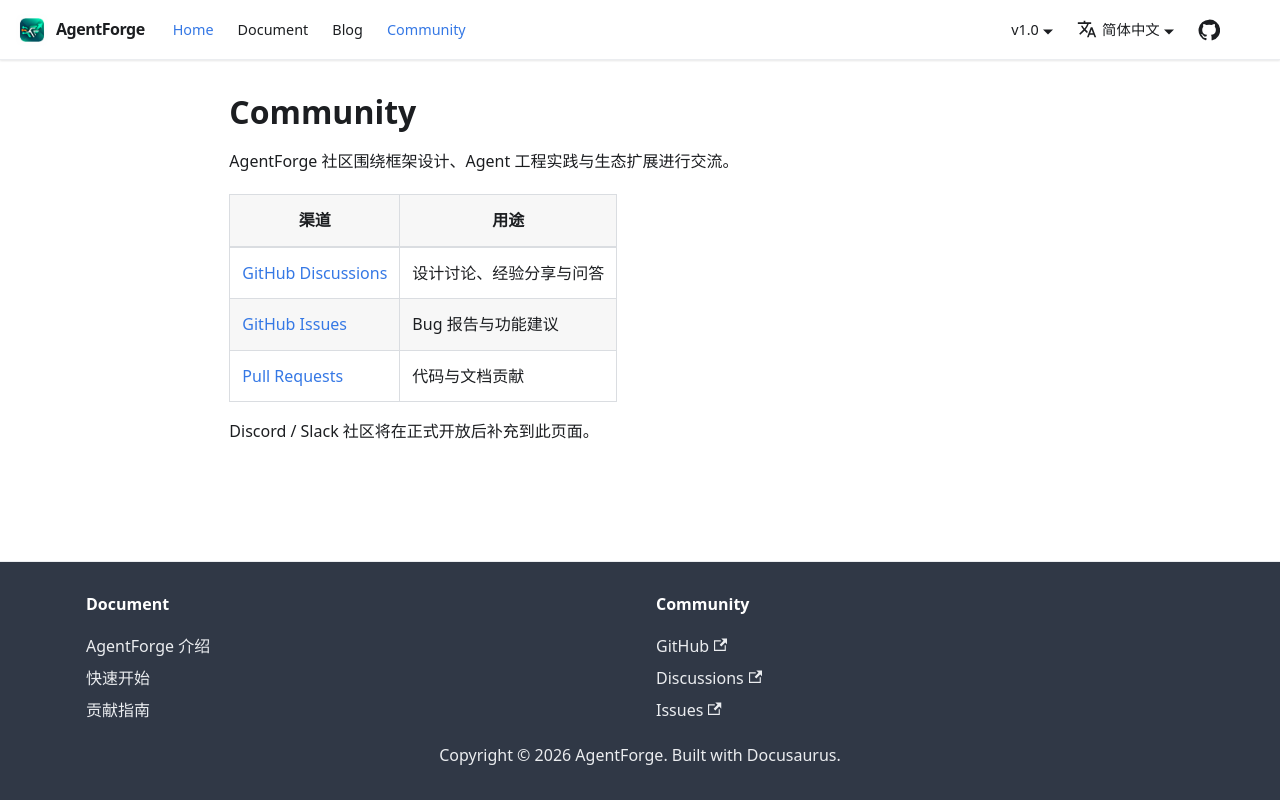

repository: changluya/AgentForge · page: community.html · generator: docusaurus

---
title: Community
---
# Community

AgentForge 社区围绕框架设计、Agent 工程实践与生态扩展进行交流。

| 渠道 | 用途 |
| --- | --- |
| [GitHub Discussions](https://github.com/changluya/AgentForge/discussions) | 设计讨论、经验分享与问答 |
| [GitHub Issues](https://github.com/changluya/AgentForge/issues) | Bug 报告与功能建议 |
| [Pull Requests](https://github.com/changluya/AgentForge/pulls) | 代码与文档贡献 |

Discord / Slack 社区将在正式开放后补充到此页面。
